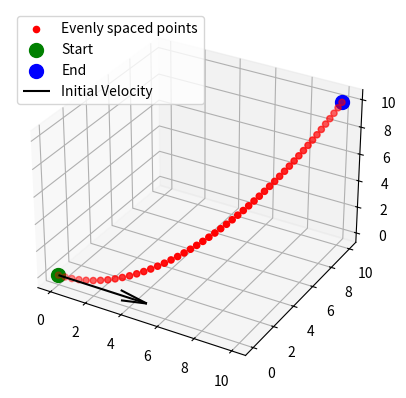

Write the Python code that produced this figure.
import numpy as np
import matplotlib.pyplot as plt
from mpl_toolkits.mplot3d import Axes3D
from scipy.interpolate import interp1d

# start and end points:
P0 = np.array([0, 0, 0])
P1 = np.array([10, 10, 10])
# initial velocty (will be implicit to drone):
V0 = np.array([10, 0, 0])

# test values from the sim:
# P0 = np.array([1.41622841, 8.51588917, 2.46687388]) 
# P1 = np.array([8.88708401, 18.47876167, 2.01999998])
# V0 = np.array([0.43964687, 6.77013874, -0.75947905])

# Control points 
vel_bias = 0.75  # when we give this to controls team, they will need to find best value for this
P1a = P0 + V0 * vel_bias
P1b = P1
# P1b = P1 - (P1 - P0) * vel_bias  # Calculate second control point because we only have initial velocity

# Bezier equation
def bezier(t):
    return (1 - t)**3 * P0 + 3 * (1 - t)**2 * t * P1a + 3 * (1 - t) * t**2 * P1b + t**3 * P1

# get curve
ts = np.linspace(0, 1, 100)
curve = np.array([bezier(t) for t in ts])
dists = np.linalg.norm(np.diff(curve, axis=0), axis=1)
arc_lengths = np.concatenate([[0], np.cumsum(dists)])

# make points on curve evenly spaced
num_points = 50
even_arc_lens = np.linspace(0, arc_lengths[-1], num_points)
interp_func = interp1d(arc_lengths, curve, axis=0)
evenly_spaced_curve = interp_func(even_arc_lens)

# print(evenly_spaced_curve)

# For plotting
fig = plt.figure()
ax = fig.add_subplot(111, projection='3d')
ax.scatter(*evenly_spaced_curve.T, color='red', label='Evenly spaced points')
ax.scatter(*P0, color='green', s=100, label='Start')
ax.scatter(*P1, color='blue', s=100, label='End')
ax.quiver(*P0, *V0, length=0.5, color='black', label='Initial Velocity')
ax.legend(loc='upper left')
plt.show()